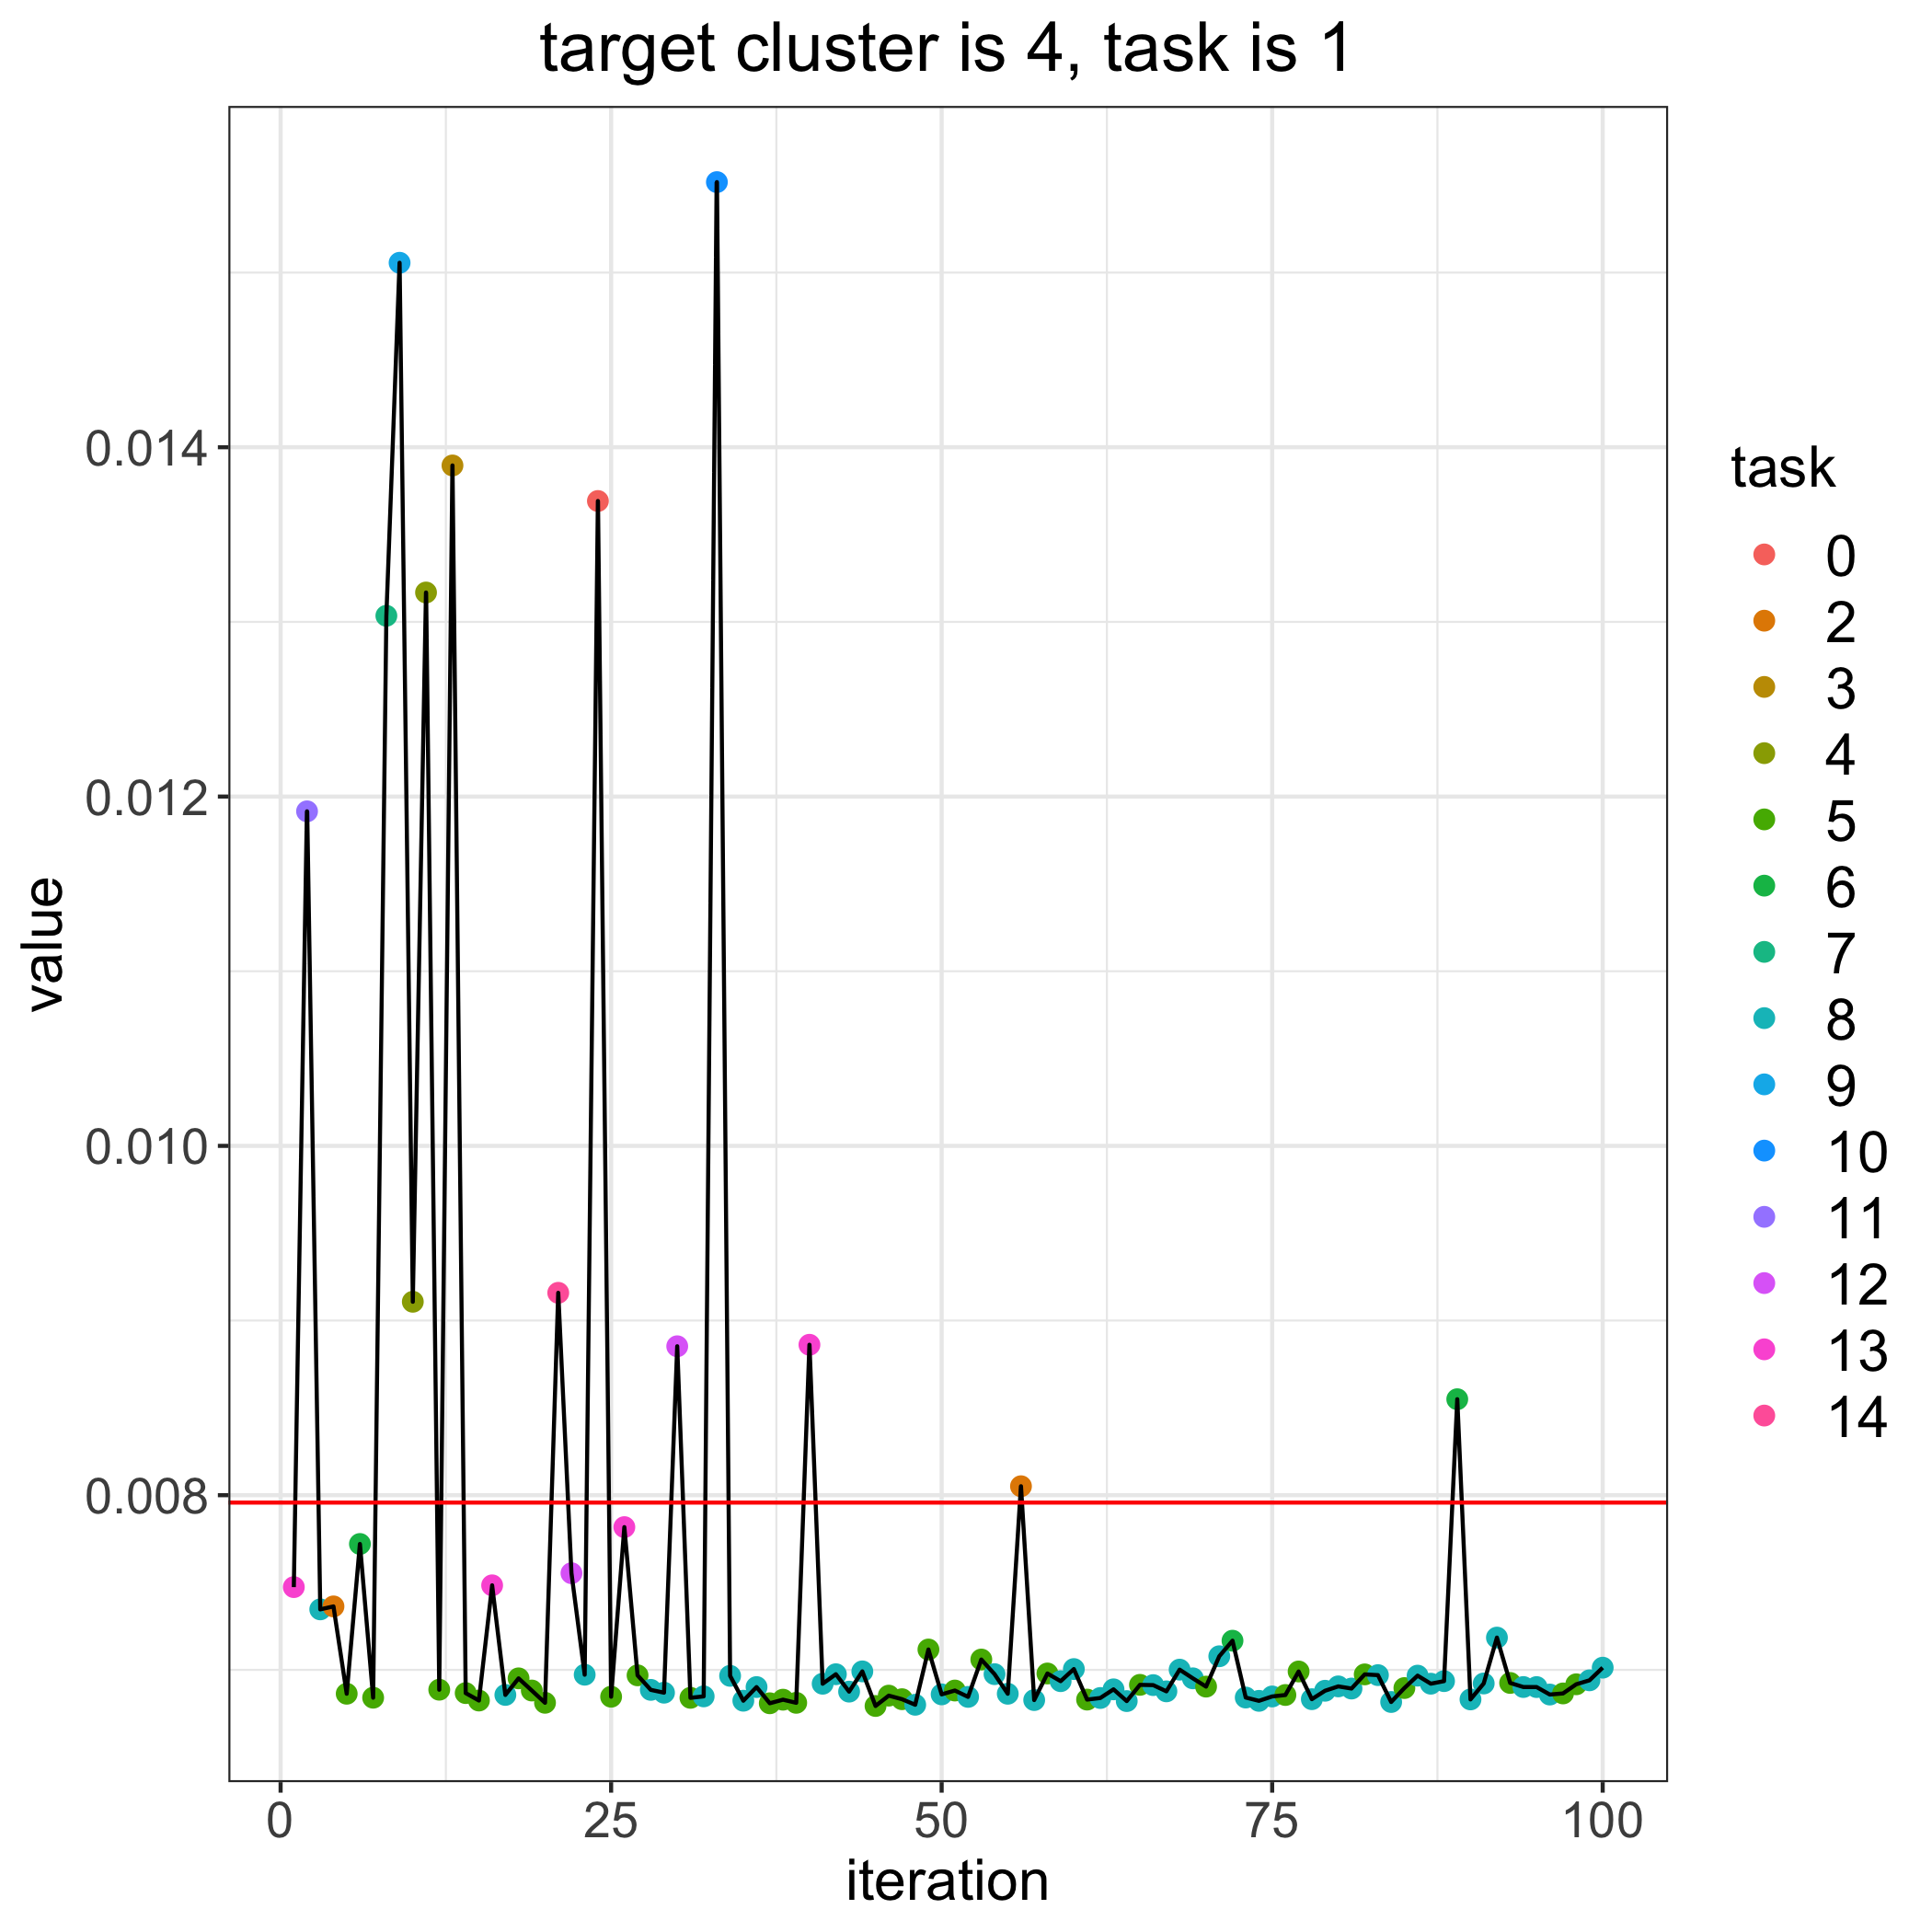

The file beside this chart, header and first rows:
, losses, bandit_selects
0, 0.007958, 
1, 0.007474, 13.0
2, 0.01192, 11.0
3, 0.007346, 8.0
4, 0.007363, 2.0
5, 0.006863, 5.0
6, 0.007721, 6.0
7, 0.006841, 5.0
8, 0.01304, 7.0
9, 0.01506, 9.0
10, 0.009108, 4.0
11, 0.01317, 4.0
12, 0.006886, 5.0
13, 0.0139, 3.0
14, 0.006867, 5.0
15, 0.006824, 5.0
16, 0.007484, 13.0
17, 0.006856, 8.0
18, 0.006951, 5.0
19, 0.006882, 5.0
20, 0.006812, 5.0
21, 0.009159, 14.0
22, 0.007553, 12.0
23, 0.006972, 8.0
24, 0.01369, 0.0
25, 0.006846, 5.0
26, 0.007817, 13.0
27, 0.006969, 5.0
28, 0.006885, 8.0
29, 0.006869, 8.0
30, 0.008853, 12.0
31, 0.00684, 5.0
32, 0.006848, 8.0
33, 0.01552, 10.0
34, 0.006966, 8.0
35, 0.006823, 8.0
36, 0.006901, 8.0
37, 0.006809, 5.0
38, 0.006829, 5.0
39, 0.006811, 5.0
40, 0.008861, 13.0
41, 0.006921, 8.0
42, 0.006975, 8.0
43, 0.006875, 8.0
44, 0.006991, 8.0
45, 0.006793, 5.0
46, 0.006852, 5.0
47, 0.006832, 5.0
48, 0.0068, 8.0
49, 0.007116, 5.0
50, 0.00686, 8.0
51, 0.006882, 5.0
52, 0.006845, 8.0
53, 0.007059, 5.0
54, 0.006975, 8.0
55, 0.006863, 8.0
56, 0.008051, 2.0
57, 0.006827, 8.0
58, 0.006979, 5.0
59, 0.006935, 8.0
... 41 more rows
